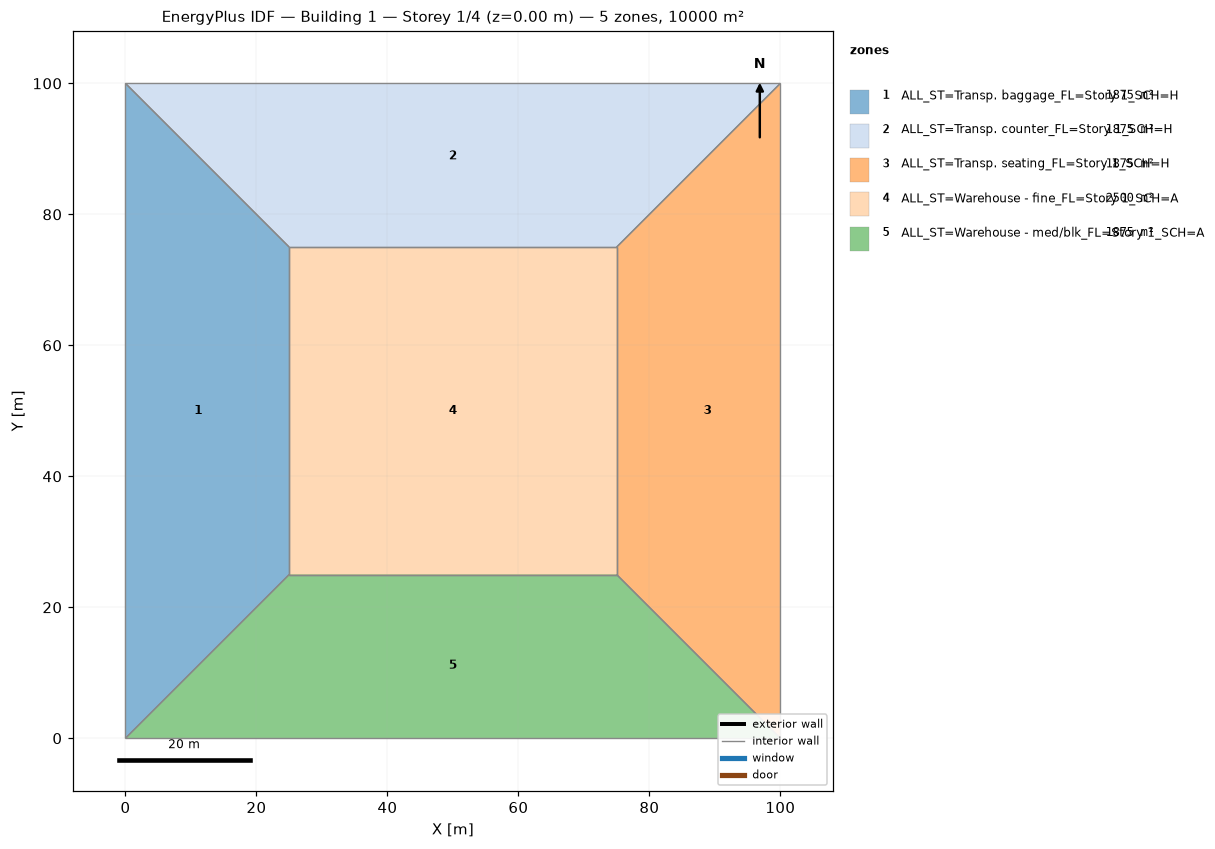
=== STOREY PLAN SPEC (per zone: floor XY polygon, exterior-wall plan segments, windows/doors) ===
zone 1: ALL_ST=Transp. baggage_FL=Story 1_SCH=H  (1875.0 m²)
  floor: (0.00, 0.00) (0.00, 100.00) (25.00, 75.00) (25.00, 25.00)
  interior walls: 4
zone 2: ALL_ST=Transp. counter_FL=Story 1_SCH=H  (1875.0 m²)
  floor: (0.00, 100.00) (100.00, 100.00) (75.00, 75.00) (25.00, 75.00)
  interior walls: 4
zone 3: ALL_ST=Transp. seating_FL=Story 1_SCH=H  (1875.0 m²)
  floor: (100.00, 100.00) (100.00, 0.00) (75.00, 25.00) (75.00, 75.00)
  interior walls: 4
zone 4: ALL_ST=Warehouse - fine_FL=Story 1_SCH=A  (2500.0 m²)
  floor: (25.00, 25.00) (25.00, 75.00) (75.00, 75.00) (75.00, 25.00)
  interior walls: 4
zone 5: ALL_ST=Warehouse - med/blk_FL=Story 1_SCH=A  (1875.0 m²)
  floor: (100.00, 0.00) (0.00, 0.00) (25.00, 25.00) (75.00, 25.00)
  interior walls: 4

=== DERIVED (storey summary) ===
Building: Building 1
Storey: 1 of 4  (floor level z = 0.00 m)
Storey gross floor area: 10000.0 m²
Zones on this storey: 5
  - ALL_ST=Transp. baggage_FL=Story 1_SCH=H: floor 1875.0 m²
  - ALL_ST=Transp. counter_FL=Story 1_SCH=H: floor 1875.0 m²
  - ALL_ST=Transp. seating_FL=Story 1_SCH=H: floor 1875.0 m²
  - ALL_ST=Warehouse - fine_FL=Story 1_SCH=A: floor 2500.0 m²
  - ALL_ST=Warehouse - med/blk_FL=Story 1_SCH=A: floor 1875.0 m²
Zone adjacency (shared interzone walls):
  - ALL_ST=Transp. baggage_FL=Story 1_SCH=H ↔ ALL_ST=Transp. counter_FL=Story 1_SCH=H
  - ALL_ST=Transp. baggage_FL=Story 1_SCH=H ↔ ALL_ST=Warehouse - fine_FL=Story 1_SCH=A
  - ALL_ST=Transp. baggage_FL=Story 1_SCH=H ↔ ALL_ST=Warehouse - med/blk_FL=Story 1_SCH=A
  - ALL_ST=Transp. counter_FL=Story 1_SCH=H ↔ ALL_ST=Transp. seating_FL=Story 1_SCH=H
  - ALL_ST=Transp. counter_FL=Story 1_SCH=H ↔ ALL_ST=Warehouse - fine_FL=Story 1_SCH=A
  - ALL_ST=Transp. seating_FL=Story 1_SCH=H ↔ ALL_ST=Warehouse - fine_FL=Story 1_SCH=A
  - ALL_ST=Transp. seating_FL=Story 1_SCH=H ↔ ALL_ST=Warehouse - med/blk_FL=Story 1_SCH=A
  - ALL_ST=Warehouse - fine_FL=Story 1_SCH=A ↔ ALL_ST=Warehouse - med/blk_FL=Story 1_SCH=A